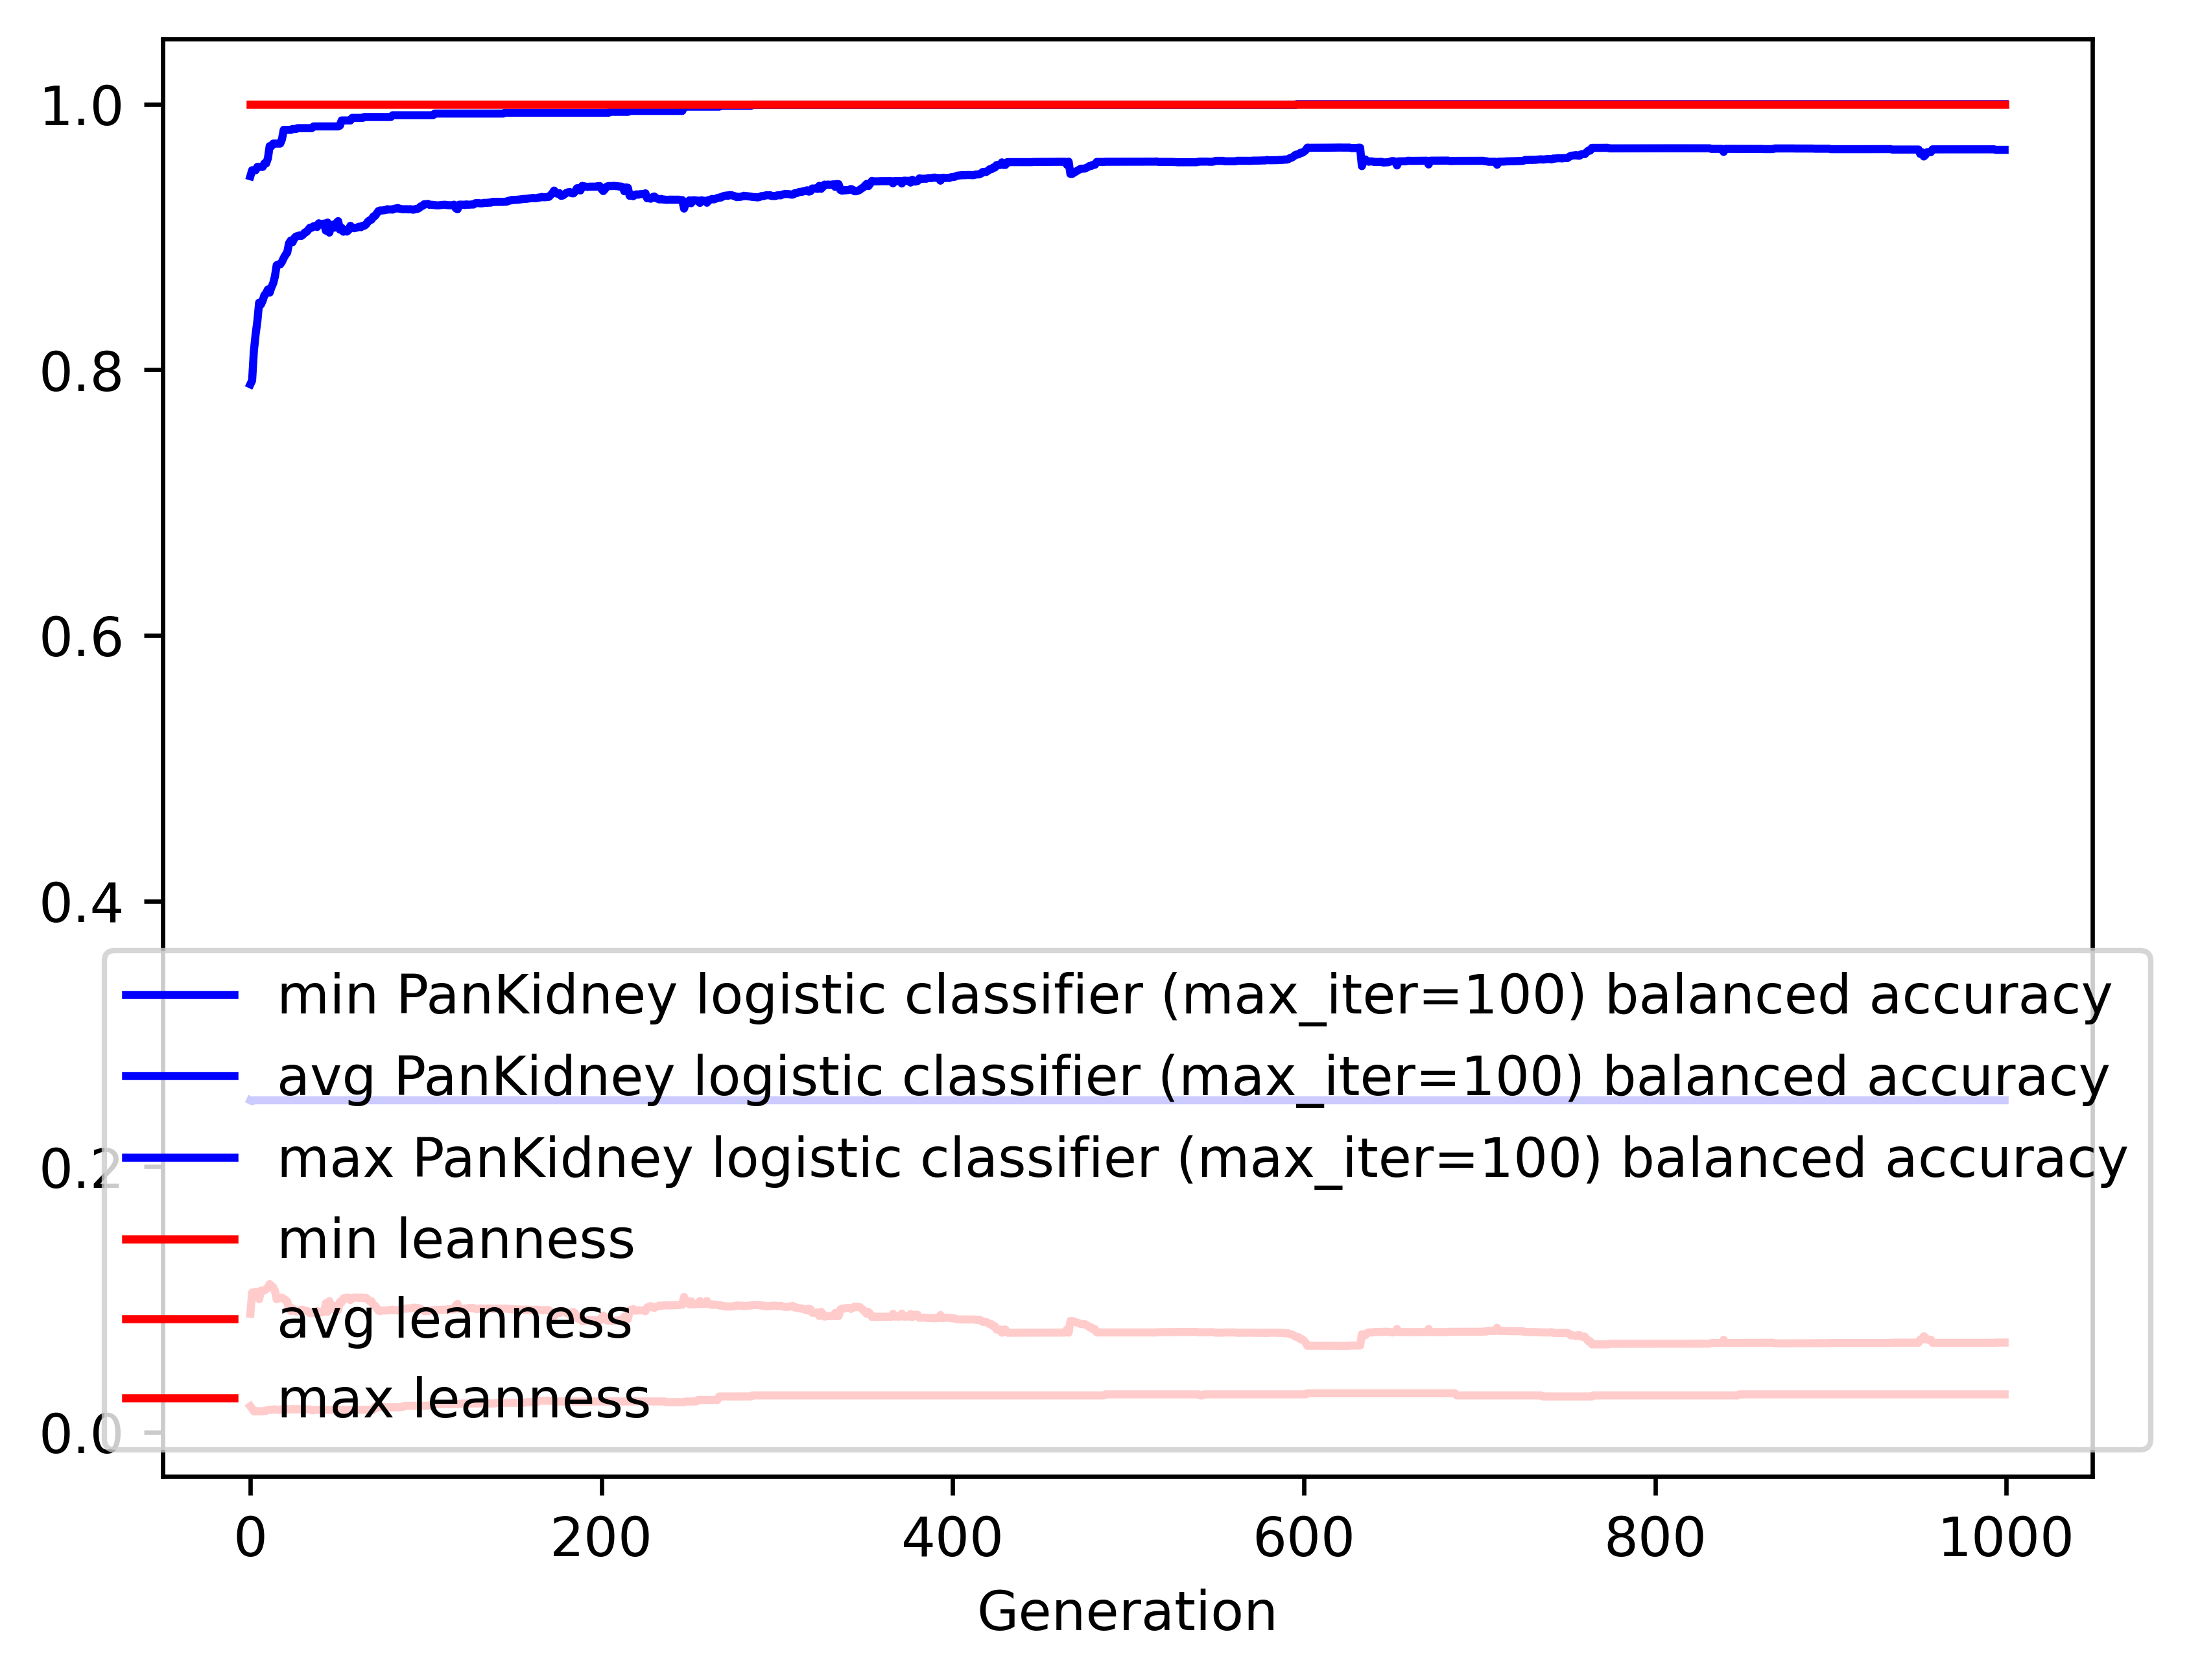

Source data for this figure (header and first rows):
gen, evals, gen_feats, explored, PanKidney logistic classifier (max_iter=…, PanKidney logistic classifier (max_iter=…, PanKidney logistic classifier (max_iter=…, PanKidney logistic classifier (max_iter=…, leanness_min, leanness_avg, leanness_max, leanness_std
0, 200, 562, 562, 0.25, 0.789, 0.9457, 0.1399, 0.01961, 0.08925, 1.0, 0.1407
1, 202, 646, 685, 0.2494, 0.7918, 0.9502, 0.1529, 0.01786, 0.1053, 1.0, 0.1301
2, 200, 647, 794, 0.25, 0.814, 0.9502, 0.1362, 0.01587, 0.1048, 1.0, 0.1291
3, 200, 645, 895, 0.25, 0.8266, 0.9502, 0.1238, 0.01587, 0.1059, 1.0, 0.1293
4, 200, 648, 1004, 0.25, 0.8366, 0.9527, 0.116, 0.01587, 0.1053, 1.0, 0.1293
5, 200, 655, 1123, 0.25, 0.8505, 0.9527, 0.1105, 0.01587, 0.1003, 1.0, 0.1285
6, 200, 623, 1222, 0.25, 0.849, 0.9527, 0.1116, 0.01587, 0.1067, 1.0, 0.1292
7, 200, 631, 1312, 0.25, 0.852, 0.9527, 0.1099, 0.01587, 0.1068, 1.0, 0.1289
8, 200, 639, 1410, 0.25, 0.8561, 0.9553, 0.1107, 0.01613, 0.1068, 1.0, 0.1291
9, 200, 647, 1493, 0.25, 0.8577, 0.9553, 0.1113, 0.01613, 0.1081, 1.0, 0.1289
10, 200, 608, 1566, 0.25, 0.8604, 0.9592, 0.1078, 0.01695, 0.1087, 1.0, 0.1286
11, 200, 627, 1654, 0.25, 0.858, 0.9684, 0.1059, 0.01695, 0.1117, 1.0, 0.1271
12, 200, 625, 1750, 0.25, 0.862, 0.9684, 0.105, 0.01695, 0.1101, 1.0, 0.1271
13, 200, 594, 1846, 0.25, 0.8651, 0.9703, 0.1051, 0.01724, 0.1093, 1.0, 0.1275
14, 200, 624, 1942, 0.25, 0.8703, 0.9703, 0.1037, 0.01724, 0.1064, 1.0, 0.1284
15, 200, 594, 2011, 0.25, 0.8787, 0.9703, 0.09738, 0.01695, 0.1002, 1.0, 0.1244
16, 200, 592, 2100, 0.25, 0.8793, 0.9703, 0.09639, 0.01695, 0.1007, 1.0, 0.1241
17, 200, 638, 2189, 0.25, 0.8794, 0.9703, 0.09584, 0.01724, 0.1013, 1.0, 0.1238
18, 200, 624, 2288, 0.25, 0.8813, 0.9735, 0.09636, 0.01695, 0.1013, 1.0, 0.124
19, 200, 620, 2381, 0.25, 0.8841, 0.9806, 0.0968, 0.01724, 0.1005, 1.0, 0.1243
20, 200, 599, 2470, 0.25, 0.8864, 0.9806, 0.0963, 0.01724, 0.09947, 1.0, 0.1245
21, 200, 623, 2558, 0.25, 0.8882, 0.9806, 0.09648, 0.01754, 0.09853, 1.0, 0.1248
22, 200, 606, 2621, 0.25, 0.8951, 0.9806, 0.09549, 0.01724, 0.09288, 1.0, 0.1236
23, 200, 588, 2694, 0.25, 0.8973, 0.9806, 0.09144, 0.01724, 0.09139, 1.0, 0.1201
24, 200, 634, 2776, 0.25, 0.896, 0.9812, 0.09644, 0.01754, 0.0933, 1.0, 0.1236
25, 200, 616, 2863, 0.25, 0.8989, 0.9812, 0.0918, 0.01724, 0.09165, 1.0, 0.1205
26, 200, 581, 2946, 0.25, 0.9003, 0.9812, 0.09192, 0.01724, 0.09102, 1.0, 0.1205
27, 200, 629, 3043, 0.25, 0.9006, 0.9819, 0.09212, 0.01754, 0.09155, 1.0, 0.1206
28, 200, 630, 3129, 0.25, 0.9012, 0.9819, 0.09228, 0.01724, 0.09138, 1.0, 0.1206
29, 200, 631, 3200, 0.25, 0.9007, 0.9819, 0.09208, 0.01724, 0.09228, 1.0, 0.1203
30, 200, 607, 3269, 0.25, 0.9017, 0.9819, 0.09241, 0.01724, 0.09226, 1.0, 0.1204
31, 200, 602, 3351, 0.25, 0.9033, 0.9819, 0.09238, 0.01724, 0.0914, 1.0, 0.1205
32, 200, 592, 3421, 0.25, 0.9038, 0.9819, 0.09233, 0.01724, 0.09146, 1.0, 0.1204
33, 200, 608, 3505, 0.25, 0.9053, 0.9819, 0.0928, 0.01724, 0.09091, 1.0, 0.1206
34, 200, 586, 3578, 0.25, 0.907, 0.9819, 0.09298, 0.01724, 0.08972, 1.0, 0.1206
35, 200, 580, 3640, 0.25, 0.9069, 0.9819, 0.09302, 0.01667, 0.09034, 1.0, 0.1204
36, 200, 636, 3752, 0.25, 0.908, 0.9832, 0.09306, 0.01667, 0.09008, 1.0, 0.1205
37, 200, 582, 3849, 0.25, 0.9083, 0.9832, 0.09296, 0.01695, 0.09019, 1.0, 0.1205
38, 200, 592, 3926, 0.25, 0.9075, 0.9832, 0.09302, 0.01695, 0.09128, 1.0, 0.1204
39, 200, 613, 3999, 0.25, 0.9102, 0.9832, 0.09368, 0.01695, 0.0896, 1.0, 0.1209
40, 200, 609, 4094, 0.25, 0.9095, 0.9832, 0.09314, 0.01695, 0.09025, 1.0, 0.1206
41, 200, 586, 4143, 0.25, 0.9097, 0.9832, 0.09287, 0.01695, 0.09065, 1.0, 0.1205
42, 200, 612, 4229, 0.25, 0.9101, 0.9832, 0.09299, 0.01695, 0.0906, 1.0, 0.1206
43, 200, 626, 4322, 0.25, 0.9047, 0.9832, 0.09873, 0.01695, 0.09719, 1.0, 0.1255
44, 200, 626, 4400, 0.25, 0.9108, 0.9832, 0.09286, 0.01695, 0.09079, 1.0, 0.1205
45, 200, 575, 4475, 0.25, 0.9032, 0.9832, 0.09887, 0.01695, 0.09884, 1.0, 0.1249
46, 200, 599, 4532, 0.25, 0.9082, 0.9832, 0.09176, 0.01695, 0.09317, 1.0, 0.1198
47, 200, 586, 4613, 0.25, 0.9091, 0.9832, 0.09207, 0.01695, 0.093, 1.0, 0.1199
48, 200, 620, 4697, 0.25, 0.907, 0.9832, 0.09791, 0.01695, 0.09523, 1.0, 0.1233
49, 200, 582, 4777, 0.25, 0.9105, 0.9832, 0.09238, 0.01695, 0.09261, 1.0, 0.1201
50, 200, 555, 4837, 0.25, 0.9119, 0.9832, 0.09257, 0.01695, 0.09217, 1.0, 0.1202
51, 200, 610, 4910, 0.25, 0.9055, 0.9838, 0.1056, 0.01695, 0.09821, 1.0, 0.1253
52, 200, 609, 4982, 0.25, 0.9069, 0.9877, 0.1017, 0.01695, 0.09794, 1.0, 0.1252
53, 200, 631, 5051, 0.25, 0.9039, 0.9877, 0.09977, 0.01695, 0.1009, 1.0, 0.1244
54, 200, 614, 5122, 0.25, 0.9051, 0.9877, 0.09853, 0.01695, 0.1006, 1.0, 0.1246
55, 200, 633, 5200, 0.25, 0.904, 0.9877, 0.09789, 0.01695, 0.1016, 1.0, 0.1242
56, 200, 587, 5276, 0.25, 0.9052, 0.9877, 0.09671, 0.01695, 0.1014, 1.0, 0.1243
57, 200, 615, 5347, 0.25, 0.9084, 0.9877, 0.09791, 0.01695, 0.0996, 1.0, 0.1251
58, 200, 609, 5415, 0.25, 0.907, 0.9896, 0.09689, 0.01695, 0.1008, 1.0, 0.1245
59, 200, 617, 5482, 0.25, 0.9065, 0.9896, 0.09664, 0.01695, 0.1014, 1.0, 0.1242
... 940 more rows
